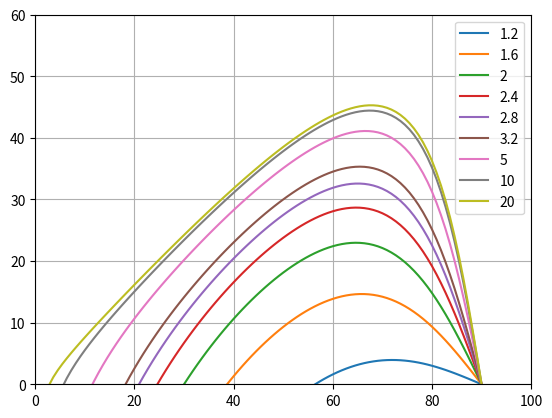

Write the Python code that produced this figure.
import numpy as np
import matplotlib.pyplot as plt
from scipy.optimize import root_scalar
from math import pi, asin, sin, sqrt, tan, atan, cos

k = 1.4
K = (k+1)/(k-1)
M1 = 1.5
theta = 20*pi/180
p = 80
T = 273-20

def omega(M):
    return np.sqrt(K)*np.arctan( ((M**2-1)/K)**(1/2) ) - np.arctan( (M**2-1)**(1/2))

def eq(M2, M1):
    return omega(M2)-omega(M1)-theta

M2 = root_scalar(eq, args=(M1), x0=1.1, x1=10, bracket=(1.1,10)).root
print(M2)

def p_ratio(M,k):
    return (1+1/2*(k-1)*M**2)**(k/(k-1))

def T_ratio(M,k):
    return 1 + (k-1)/2*M**2

p0 = p*p_ratio(M1,k)
print(p0)

p2 = p0/p_ratio(M2,k)
print(p2)

T0 = T*T_ratio(M1,k)
T2 = T0/T_ratio(M2,k)
print(T2)

mu1 = asin(1/M1)*180/pi
print(mu1)

mu2 = asin(1/M2)*180/pi
print(mu2-20)

# Problem 2
print('--Problem 2--')

# Given quantities
mu = 30*pi/180 # angles in radians
b = 50*pi/180

M1 = 1/sin(mu)
print(f'The incoming Mach number is {M1:.3}')

Mn1 = M1*sin(b)

Mn2 = sqrt( ((k-1)*Mn1**2+2) / (2*k*Mn1**2 - (k-1) ) )
print(f'Normal component of Mach number after shock is {Mn2:.3}')

theta = atan (2/tan(b)*(M1**2*sin(b)**2-1) / (M1**2*(k+cos(2*b)) + 2))
theta_deg = theta*180/pi
print(f'The inclincation is {theta_deg:.3} degrees')

# Alternative way finding roots
def rho_ratio_theta(beta, theta):
    return np.tan(beta)/np.tan(beta-theta)

def rho_ratio_mach(M,k,beta):
    return (k+1)*M**2*np.sin(beta)**2 / ( (k-1) *M**2*np.sin(beta)**2 + 2 )

def eq(theta,M,k,beta):
    return rho_ratio_mach(M,k,beta)-rho_ratio_theta(beta,theta)

#theta = np.linspace(0,b/2,100)
#plt.plot(theta,eq(theta,M1,k,b))
#plt.show()

theta = root_scalar(eq,args=(M1,k,b), bracket=[0,b/2]).root
theta_deg = theta*180/pi
print(f'The inclination is {theta_deg:.3} degrees')

# Find alpha 3
# First find mach number after shock
M2 = Mn2/sin(b-theta)
print(f' The Mach number after the shock is {M2:.3}')

mu2 = asin(1/M2)
mu2_deg = mu2*180/pi
print(f'The mach angle after the shock is {mu2_deg:.3}')

a = (mu2 + theta)*180/pi
print(f'Angle relative to horizonal is {a:.3}')

print('--Problem 2b--')

def p_ratio_shock(M,beta,k):
    return 1/(k+1)*( 2*k*M**2*sin(beta)**2-(k-1))

def p_ratio(M,k):
    return (1+1/2*(k-1)*M**2)**(k/(k-1))

print(p_ratio(M1,k))
print(p_ratio_shock(M1,b,k))

p_stag_ratio = p_ratio_shock(M1,b,k)*p_ratio(M2,k)/p_ratio(M1,k)
print(f'Stagnation pressure ratio is {p_stag_ratio:.3}')

print('--Problem 3--')
R = 287
k = 1.4

T = 250
p = 50e3
theta = 10*pi/180
beta = 39*pi/180

a = sqrt(k*R*T)
print(f'The sound velocity is {a:.3}')

def eq(M,k,theta,beta):
    return rho_ratio_mach(M,k,beta)-rho_ratio_theta(beta,theta)

M1 = root_scalar(eq,args=(k,theta,beta), bracket=[0.1,3]).root
print(f'The design Mach number is {M1:.3}')

V1 = M1*a
print(f'The design velocity is {V1:.3}')

print(f'-3b-')
A = 0.5*sin(beta)
rho = p/(R*T)
Q = rho*V1*A
print(f'The mass flow rate is {Q:.5}')

print(f'-3c-')
M1n = M1*sin(beta)
print(f'The normal Mach number before shock is {M1n:.3}')

M2n = sqrt( ((k-1)*M1n**2+2) / (2*k*M1n**2 - (k-1) ) )
print(f'The normal Mach number afte the shock is {M2n:.3}')

M2 = M2n/sin(beta-theta)
print(f'The Mach number after the shock is {M2:.3}')

print('--Problem 4--')

def theta(M1,b,k): 
    return np.arctan (2/np.tan(b)*(M1**2*np.sin(b)**2-1) / (M1**2*(k+np.cos(2*b)) + 2))

b = np.linspace(0,pi/2,100)
Ms = (1.2,1.6, 2, 2.4, 2.8, 3.2, 5, 10, 20)
for M in Ms:
    b_deg = b*180/pi
    t = theta(M,b,k)
    t_deg = t*180/pi
    plt.plot(b_deg,t_deg, label=str(M))
    print(M)
    plt.grid(linestyle='-')
    plt.legend()
plt.ylim(0,60)
plt.xlim(0,100)
plt.show()
